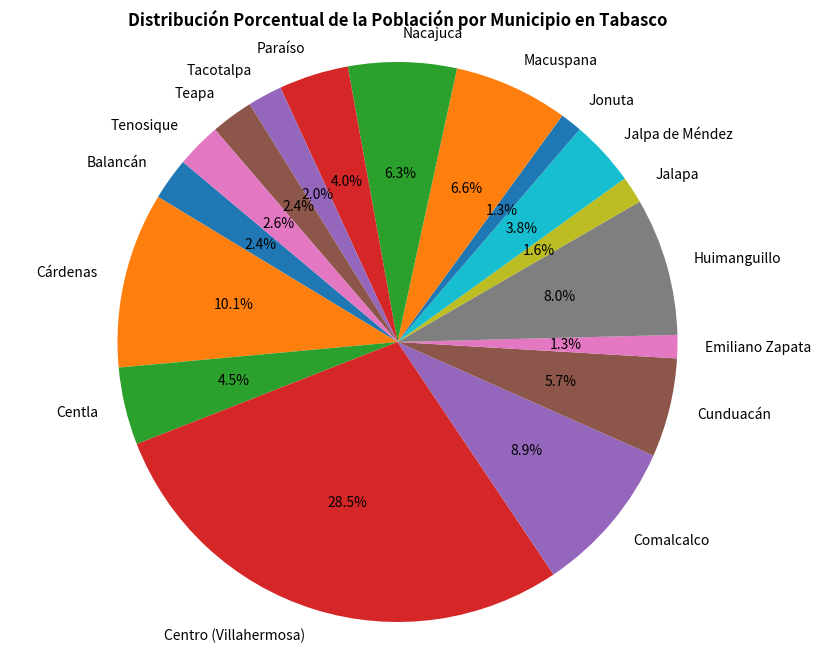

Here is the Python script that generated this plot:
import matplotlib.pyplot as plt

# Diccionario con la distribución porcentual de la población
distribucion_poblacion = {
    "Balancán": 2.44,
    "Cárdenas": 10.12,
    "Centla": 4.48,
    "Centro (Villahermosa)": 28.45,
    "Comalcalco": 8.94,
    "Cunduacán": 5.71,
    "Emiliano Zapata": 1.34,
    "Huimanguillo": 7.95,
    "Jalapa": 1.57,
    "Jalpa de Méndez": 3.79,
    "Jonuta": 1.26,
    "Macuspana": 6.60,
    "Nacajuca": 6.25,
    "Paraíso": 4.02,
    "Tacotalpa": 1.99,
    "Teapa": 2.44,
    "Tenosique": 2.59
}

# Crear la gráfica de pastel
plt.figure(figsize=(10, 8))
plt.pie(distribucion_poblacion.values(), labels=distribucion_poblacion.keys(), autopct='%1.1f%%', startangle=140)
plt.title('Distribución Porcentual de la Población por Municipio en Tabasco', fontweight='bold')
plt.axis('equal')  # Asegura que el pie chart sea un círculo
plt.show()
